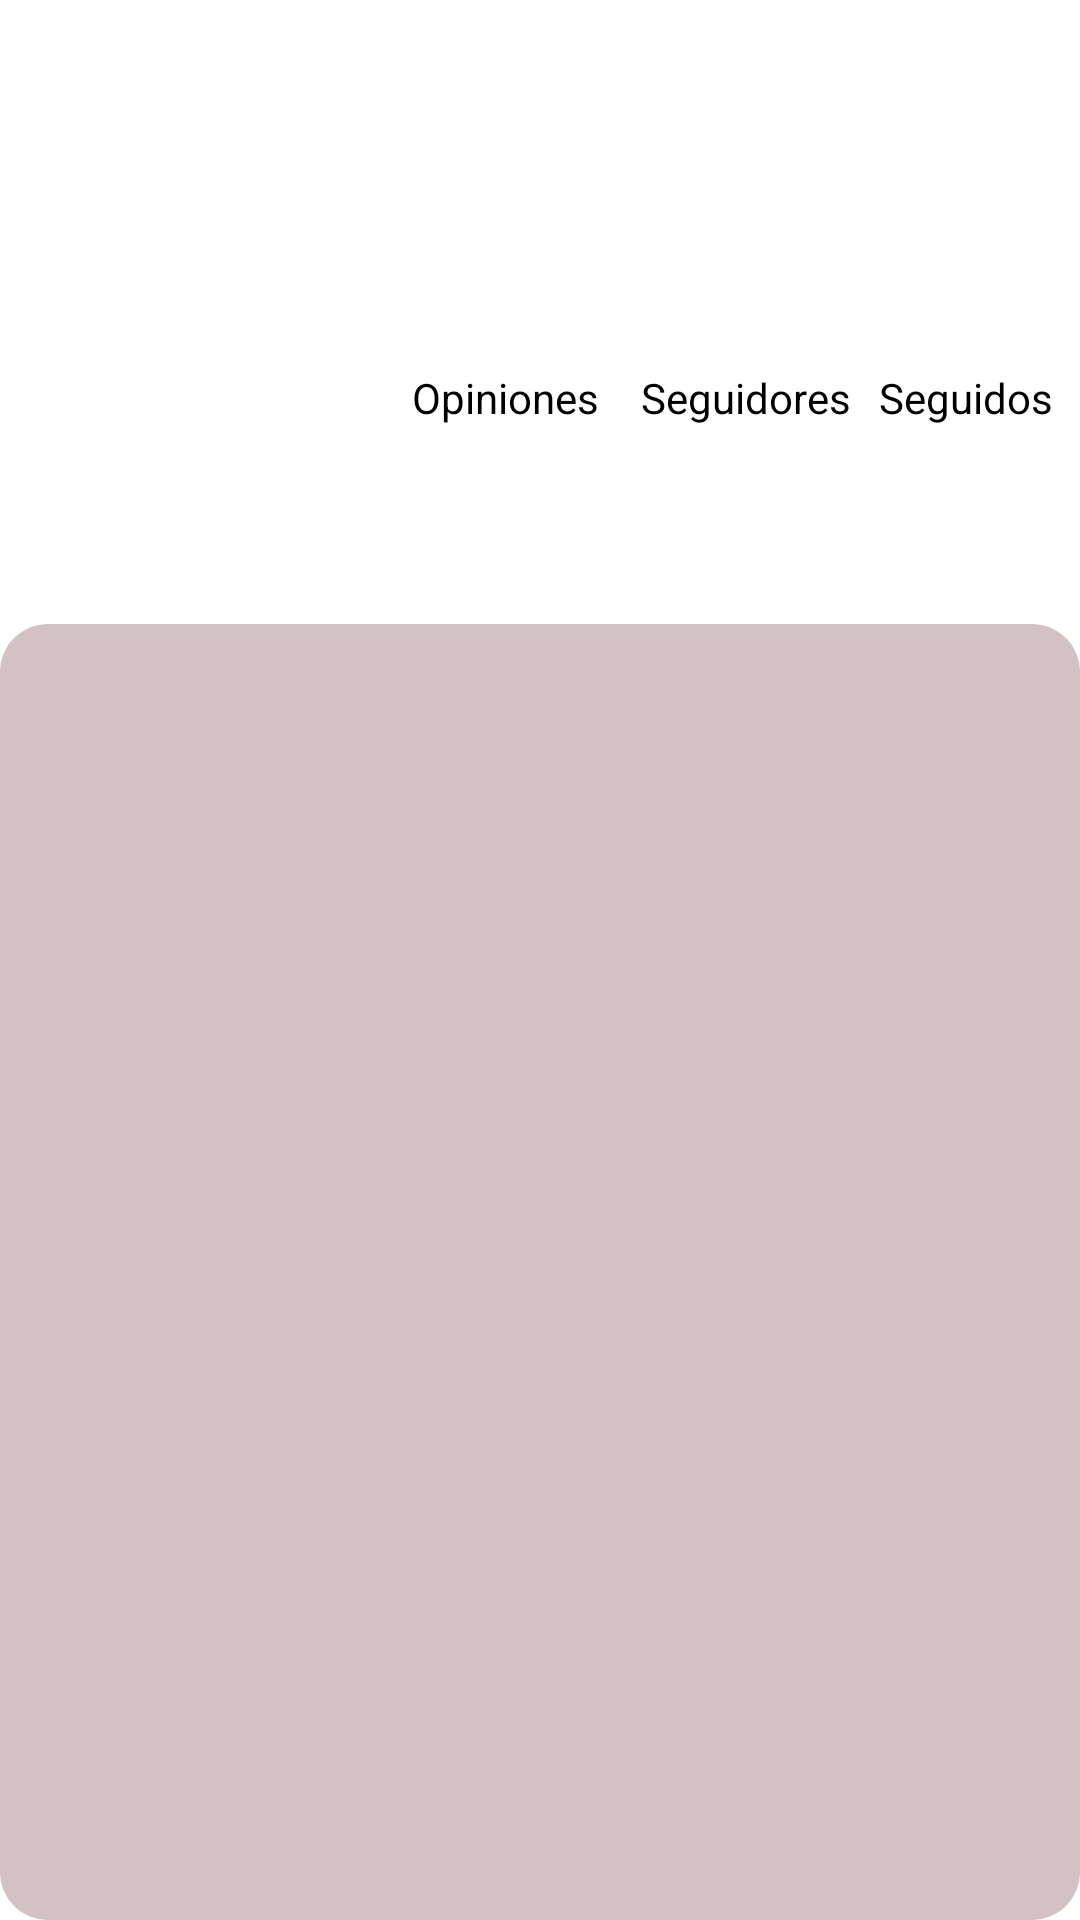

Android layout source for this screen:
<!-- AndroidManifest.xml: application theme Theme.BeAssistant.NoActionBar -->
<!-- res/layout/fragment_profile.xml -->
<?xml version="1.0" encoding="utf-8"?>
<androidx.constraintlayout.widget.ConstraintLayout xmlns:android="http://schemas.android.com/apk/res/android"
    xmlns:app="http://schemas.android.com/apk/res-auto"
    xmlns:tools="http://schemas.android.com/tools"
    android:layout_width="match_parent"
    android:layout_height="match_parent"
    android:background="#FFFFFF"
    tools:context=".controllers.fragments.profile.ProfileFragment">

    <com.google.android.material.imageview.ShapeableImageView
        android:id="@+id/img_profile"
        android:layout_width="90dp"
        android:layout_height="90dp"
        app:layout_constraintBottom_toTopOf="@+id/guideline10"
        app:layout_constraintEnd_toStartOf="@+id/guideline11"
        app:layout_constraintHorizontal_bias="0.545"
        app:layout_constraintStart_toStartOf="parent"
        app:layout_constraintTop_toTopOf="@+id/guideline8"
        app:shapeAppearanceOverlay="@style/roundedImageViewRounded"
        tools:src="@tools:sample/avatars" />

    <androidx.constraintlayout.widget.Guideline
        android:id="@+id/guideline9"
        android:layout_width="wrap_content"
        android:layout_height="wrap_content"
        android:orientation="horizontal"
        app:layout_constraintGuide_begin="208dp" />

    <androidx.constraintlayout.widget.Guideline
        android:id="@+id/guideline10"
        android:layout_width="wrap_content"
        android:layout_height="wrap_content"
        android:orientation="horizontal"
        app:layout_constraintGuide_begin="167dp" />

    <androidx.constraintlayout.widget.Guideline
        android:id="@+id/guideline11"
        android:layout_width="wrap_content"
        android:layout_height="wrap_content"
        android:orientation="vertical"
        app:layout_constraintGuide_begin="131dp" />

    <TextView
        android:id="@+id/txt_username"
        android:layout_width="0dp"
        android:layout_height="0dp"
        android:layout_marginStart="16dp"
        android:gravity="center_vertical"
        android:textColor="#000000"
        android:textSize="20sp"
        app:layout_constraintBottom_toTopOf="@+id/guideline8"
        app:layout_constraintEnd_toEndOf="parent"
        app:layout_constraintHorizontal_bias="0.052"
        app:layout_constraintStart_toStartOf="parent"
        app:layout_constraintTop_toTopOf="parent" />

    <TextView
        android:id="@+id/txt_name"
        android:layout_width="0dp"
        android:layout_height="0dp"
        android:gravity="center"
        android:textColor="#000000"
        app:layout_constraintBottom_toTopOf="@+id/guideline9"
        app:layout_constraintEnd_toStartOf="@+id/guideline11"
        app:layout_constraintStart_toStartOf="parent"
        app:layout_constraintTop_toTopOf="@+id/guideline10"
        app:layout_constraintVertical_bias="1.0" />

    <androidx.recyclerview.widget.RecyclerView
        android:id="@+id/rv_clasification"
        android:layout_width="0dp"
        android:layout_height="0dp"
        android:background="@drawable/item_rounded_less"
        android:backgroundTint="#D4C1C3"
        app:layout_constraintBottom_toBottomOf="parent"
        app:layout_constraintEnd_toEndOf="parent"
        app:layout_constraintStart_toStartOf="parent"
        app:layout_constraintTop_toTopOf="@+id/guideline9" />

    <androidx.constraintlayout.widget.Guideline
        android:id="@+id/guideline8"
        android:layout_width="wrap_content"
        android:layout_height="wrap_content"
        android:orientation="horizontal"
        app:layout_constraintGuide_begin="60dp" />

    <TextView
        android:id="@+id/txt_opiniones"
        android:layout_width="wrap_content"
        android:layout_height="wrap_content"
        android:text="Opiniones"
        android:textColor="#000000"
        app:layout_constraintBottom_toBottomOf="@+id/txt_followers"
        app:layout_constraintEnd_toStartOf="@+id/txt_followers"
        app:layout_constraintHorizontal_bias="0.31"
        app:layout_constraintStart_toStartOf="@+id/guideline11"
        app:layout_constraintTop_toBottomOf="@+id/txt_username"
        app:layout_constraintVertical_bias="1.0" />

    <TextView
        android:id="@+id/txt_followers"
        android:layout_width="wrap_content"
        android:layout_height="wrap_content"
        android:text="Seguidores"
        android:textColor="#000000"
        app:layout_constraintBottom_toTopOf="@+id/guideline10"
        app:layout_constraintEnd_toEndOf="parent"
        app:layout_constraintHorizontal_bias="0.52"
        app:layout_constraintStart_toStartOf="@+id/guideline11"
        app:layout_constraintTop_toTopOf="@+id/guideline8"
        app:layout_constraintVertical_bias="0.715" />

    <TextView
        android:id="@+id/txt_following"
        android:layout_width="wrap_content"
        android:layout_height="wrap_content"
        android:text="Seguidos"
        android:textColor="#000000"
        app:layout_constraintBottom_toBottomOf="@+id/txt_followers"
        app:layout_constraintEnd_toEndOf="parent"
        app:layout_constraintStart_toEndOf="@+id/txt_followers"
        app:layout_constraintTop_toTopOf="@+id/guideline8"
        app:layout_constraintVertical_bias="1.0" />

    <TextView
        android:id="@+id/txt_num_opinions"
        android:layout_width="50dp"
        android:layout_height="30dp"
        android:gravity="center"
        android:textColor="#000000"
        android:textSize="20sp"
        app:layout_constraintBottom_toTopOf="@+id/txt_opiniones"
        app:layout_constraintEnd_toEndOf="@+id/txt_opiniones"
        app:layout_constraintStart_toStartOf="@+id/txt_opiniones"
        app:layout_constraintTop_toTopOf="@+id/guideline8"
        app:layout_constraintVertical_bias="1.0" />

    <TextView
        android:id="@+id/txt_num_followers"
        android:layout_width="50dp"
        android:layout_height="30dp"
        android:gravity="center"
        android:textColor="#000000"
        android:textSize="20sp"
        app:layout_constraintBottom_toTopOf="@+id/txt_opiniones"
        app:layout_constraintEnd_toEndOf="@+id/txt_followers"
        app:layout_constraintStart_toStartOf="@+id/txt_followers"
        app:layout_constraintTop_toTopOf="@+id/guideline8"
        app:layout_constraintVertical_bias="1.0" />

    <TextView
        android:id="@+id/txt_num_following"
        android:layout_width="50dp"
        android:layout_height="30dp"
        android:gravity="center"
        android:textColor="#000000"
        android:textSize="20sp"
        app:layout_constraintBottom_toTopOf="@+id/txt_opiniones"
        app:layout_constraintEnd_toEndOf="@+id/txt_following"
        app:layout_constraintStart_toStartOf="@+id/txt_following"
        app:layout_constraintTop_toTopOf="@+id/guideline8"
        app:layout_constraintVertical_bias="1.0" />

</androidx.constraintlayout.widget.ConstraintLayout>
<!-- resources referenced by this layout -->
<resources>
  <!-- drawable item_rounded_less (drawable) -->
  <?xml version="1.0" encoding="utf-8"?>
  <shape xmlns:android="http://schemas.android.com/apk/res/android">
      <solid android:color="#FFFFFF"/> 
      <corners android:radius="16dp"/> 
  </shape>
  <style name="roundedImageViewRounded">
          <item name="cornerFamily">rounded</item>
          <item name="cornerSize">50%</item>
      </style>
  <style name="Theme.BeAssistant.NoActionBar">
          <item name="windowActionBar">false</item>
          <item name="windowNoTitle">true</item>
      </style>
</resources>
